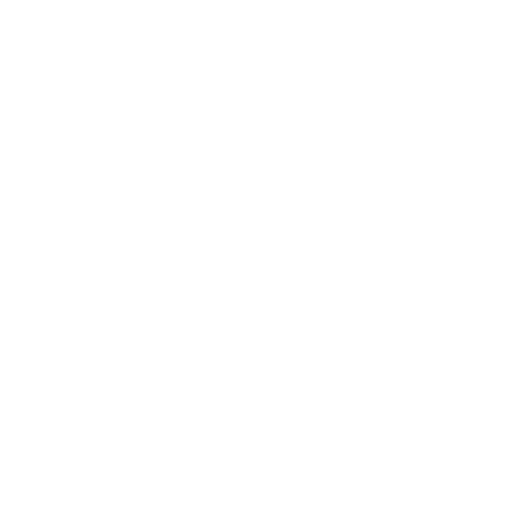
t = 0.00 s
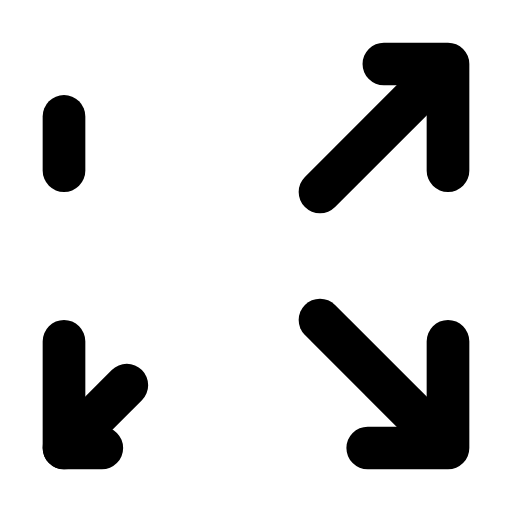
t = 0.42 s
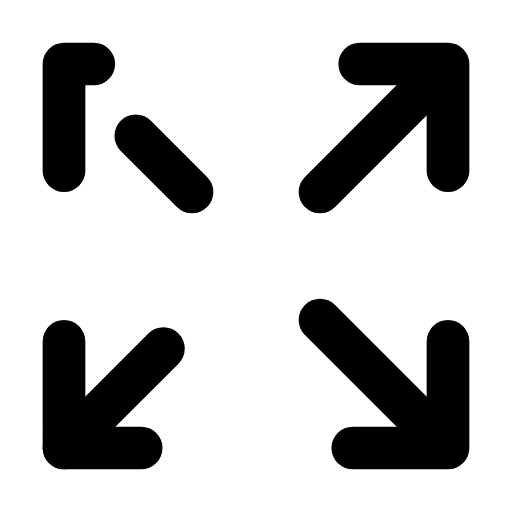
t = 0.53 s
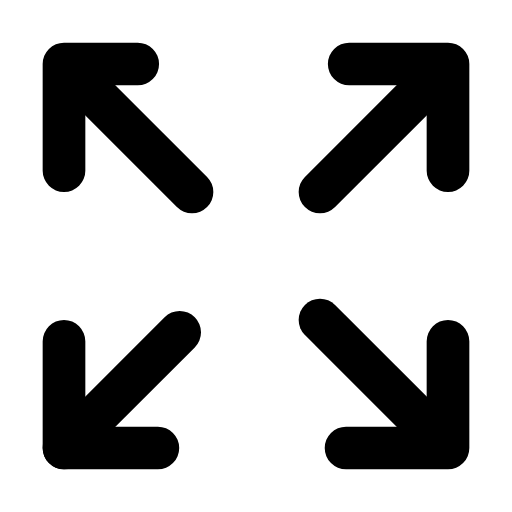
t = 0.63 s
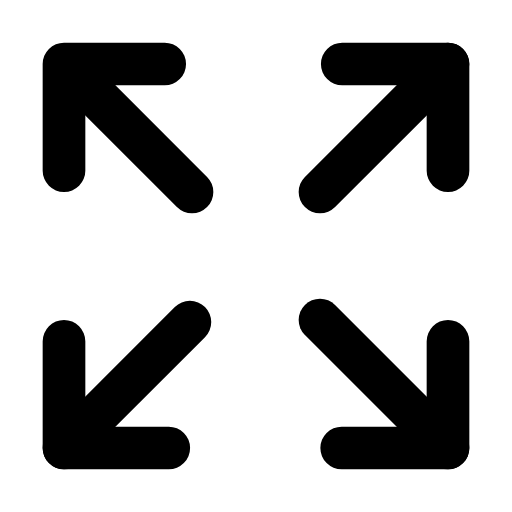
t = 0.85 s
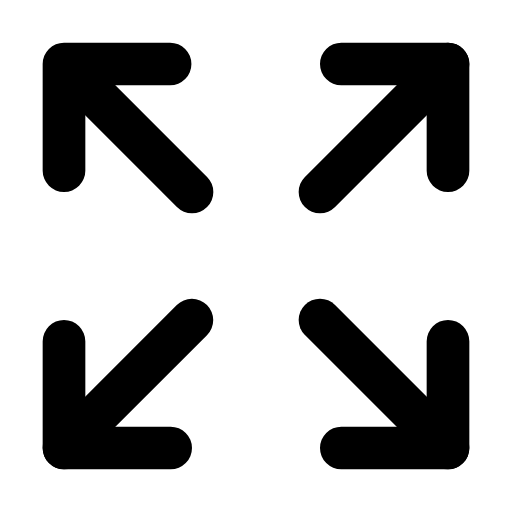
t = 1.06 s

The animated SVG that drew these frames (rendered in a browser with its animation timeline set to each time). Animation: 4 CSS @keyframes rules; one cycle of 1.27 s, repeats indefinitely.

<svg xmlns="http://www.w3.org/2000/svg" viewBox="0 0 24 24" width="96" height="96" role="img" aria-label="Expand Icon — تكبير" data-icon="expand-icon">
  <title>Expand Icon — تكبير</title>
<style>
  .a{fill:none;stroke:currentColor;stroke-width:2;stroke-linecap:round;stroke-linejoin:round;
     stroke-dasharray:1;stroke-dashoffset:1;animation:draw 0.85s cubic-bezier(.25,.9,.25,1) both}
  .d{fill:var(--icon-accent,currentColor);stroke:none;transform-box:fill-box;transform-origin:center;
     animation:dotIn .35s ease-out both,dotPulse 0.83s infinite ease-in-out}
  .f{fill:currentColor;stroke:none;animation:fadeIn .45s ease-out both}
  @keyframes draw{to{stroke-dashoffset:0}}
  @keyframes dotIn{from{opacity:0;transform:scale(.4)}to{opacity:1;transform:scale(1)}}
  @keyframes dotPulse{0%,100%{opacity:.55}50%{opacity:1}}
  @keyframes fadeIn{from{opacity:0}to{opacity:1}}
  @media (prefers-reduced-motion:reduce){.a{animation:none;stroke-dashoffset:0}.d,.f{animation:none}}
</style>
  <path class="a" pathLength="1" d="m15 15 6 6" style="animation-delay:0.0s"/>
  <path class="a" pathLength="1" d="m15 9 6-6" style="animation-delay:0.06s"/>
  <path class="a" pathLength="1" d="M21 16v5h-5" style="animation-delay:0.12s"/>
  <path class="a" pathLength="1" d="M21 8V3h-5" style="animation-delay:0.18s"/>
  <path class="a" pathLength="1" d="M3 16v5h5" style="animation-delay:0.24s"/>
  <path class="a" pathLength="1" d="m3 21 6-6" style="animation-delay:0.3s"/>
  <path class="a" pathLength="1" d="M3 8V3h5" style="animation-delay:0.36s"/>
  <path class="a" pathLength="1" d="M9 9 3 3" style="animation-delay:0.42s"/>
</svg>
